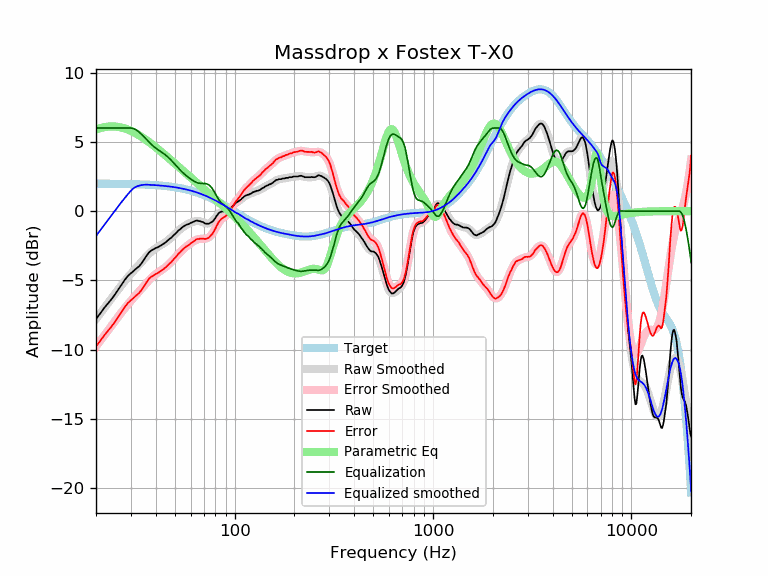

The file beside this chart, header and first rows:
frequency, raw, error, smoothed, error_smoothed, equalization, parametric_eq, equalized_raw, equalized_smoothed, target
20, -7.78, -9.76, -7.79, -9.78, 6.00, 5.89, -1.78, -1.79, 1.98
21, -7.39, -9.37, -7.39, -9.37, 6.00, 5.99, -1.39, -1.39, 1.98
22, -6.99, -8.97, -7.01, -8.99, 6.00, 6.06, -0.99, -1.01, 1.98
23, -6.66, -8.64, -6.64, -8.61, 6.00, 6.10, -0.66, -0.64, 1.98
24, -6.34, -8.32, -6.28, -8.26, 6.00, 6.11, -0.34, -0.28, 1.97
25, -5.99, -7.96, -5.94, -7.91, 6.00, 6.10, 0.01, 0.06, 1.97
26, -5.63, -7.60, -5.62, -7.59, 6.00, 6.07, 0.37, 0.38, 1.97
27, -5.29, -7.26, -5.31, -7.28, 6.00, 6.02, 0.71, 0.69, 1.97
28, -4.94, -6.90, -5.03, -6.99, 6.00, 5.96, 1.06, 0.97, 1.96
29, -4.67, -6.63, -4.77, -6.72, 6.00, 5.88, 1.33, 1.23, 1.96
30, -4.48, -6.43, -4.52, -6.47, 6.00, 5.79, 1.52, 1.48, 1.95
31, -4.31, -6.26, -4.29, -6.24, 5.95, 5.69, 1.64, 1.66, 1.95
32, -4.13, -6.07, -4.07, -6.01, 5.85, 5.59, 1.72, 1.78, 1.94
33, -3.98, -5.92, -3.86, -5.79, 5.70, 5.47, 1.72, 1.84, 1.93
34, -3.75, -5.68, -3.65, -5.58, 5.53, 5.36, 1.78, 1.88, 1.93
35, -3.47, -5.39, -3.45, -5.37, 5.36, 5.24, 1.88, 1.90, 1.92
36, -3.21, -5.12, -3.26, -5.17, 5.17, 5.11, 1.96, 1.91, 1.91
37, -2.98, -4.88, -3.08, -4.99, 4.99, 4.99, 2.01, 1.90, 1.90
38, -2.84, -4.73, -2.93, -4.82, 4.82, 4.86, 1.98, 1.89, 1.89
39, -2.76, -4.64, -2.79, -4.68, 4.68, 4.74, 1.92, 1.88, 1.88
40, -2.66, -4.53, -2.68, -4.55, 4.55, 4.61, 1.89, 1.87, 1.87
41, -2.61, -4.47, -2.58, -4.44, 4.44, 4.49, 1.83, 1.86, 1.86
42, -2.52, -4.37, -2.49, -4.34, 4.34, 4.36, 1.82, 1.85, 1.85
43, -2.44, -4.28, -2.40, -4.24, 4.24, 4.24, 1.80, 1.84, 1.84
44, -2.34, -4.16, -2.32, -4.14, 4.14, 4.12, 1.80, 1.82, 1.82
45, -2.24, -4.05, -2.22, -4.03, 4.03, 4.00, 1.79, 1.81, 1.81
46, -2.12, -3.91, -2.12, -3.91, 3.91, 3.88, 1.79, 1.79, 1.79
47, -2.00, -3.78, -2.01, -3.79, 3.79, 3.77, 1.79, 1.78, 1.78
48, -1.91, -3.67, -1.89, -3.65, 3.65, 3.65, 1.74, 1.76, 1.76
49, -1.77, -3.51, -1.77, -3.52, 3.52, 3.54, 1.74, 1.74, 1.74
50, -1.66, -3.38, -1.65, -3.38, 3.38, 3.43, 1.72, 1.72, 1.72
51, -1.54, -3.24, -1.54, -3.24, 3.24, 3.32, 1.70, 1.70, 1.70
52, -1.40, -3.08, -1.42, -3.11, 3.11, 3.22, 1.71, 1.68, 1.68
53, -1.32, -2.98, -1.32, -2.98, 2.98, 3.11, 1.66, 1.66, 1.66
54, -1.21, -2.85, -1.23, -2.86, 2.86, 3.01, 1.65, 1.64, 1.64
55, -1.12, -2.74, -1.14, -2.76, 2.76, 2.91, 1.63, 1.61, 1.61
56, -1.05, -2.64, -1.07, -2.66, 2.66, 2.81, 1.61, 1.59, 1.59
57, -0.99, -2.56, -1.00, -2.56, 2.56, 2.72, 1.57, 1.56, 1.56
58, -0.96, -2.50, -0.94, -2.48, 2.48, 2.62, 1.52, 1.54, 1.54
59, -0.91, -2.42, -0.89, -2.40, 2.40, 2.53, 1.49, 1.51, 1.51
60, -0.85, -2.33, -0.84, -2.32, 2.32, 2.44, 1.47, 1.48, 1.48
61, -0.81, -2.27, -0.80, -2.25, 2.25, 2.35, 1.44, 1.45, 1.45
62, -0.77, -2.20, -0.76, -2.18, 2.18, 2.26, 1.41, 1.42, 1.42
63, -0.72, -2.12, -0.73, -2.13, 2.13, 2.17, 1.41, 1.39, 1.39
64, -0.68, -2.04, -0.72, -2.08, 2.08, 2.09, 1.40, 1.36, 1.36
65, -0.68, -2.01, -0.71, -2.04, 2.04, 2.00, 1.36, 1.33, 1.33
66, -0.72, -2.02, -0.72, -2.02, 2.02, 1.92, 1.30, 1.30, 1.30
67, -0.72, -1.98, -0.74, -2.00, 2.00, 1.84, 1.28, 1.26, 1.26
68, -0.77, -2.00, -0.77, -2.00, 2.00, 1.76, 1.23, 1.23, 1.23
69, -0.78, -1.97, -0.80, -2.00, 2.00, 1.68, 1.22, 1.19, 1.19
70, -0.84, -2.00, -0.84, -2.00, 2.00, 1.60, 1.16, 1.16, 1.16
71, -0.89, -2.01, -0.87, -1.99, 1.99, 1.53, 1.10, 1.12, 1.12
72, -0.91, -1.99, -0.89, -1.97, 1.97, 1.45, 1.06, 1.08, 1.08
73, -0.91, -1.96, -0.90, -1.94, 1.94, 1.37, 1.03, 1.05, 1.05
74, -0.91, -1.92, -0.89, -1.90, 1.90, 1.30, 0.99, 1.01, 1.01
75, -0.86, -1.83, -0.86, -1.83, 1.83, 1.23, 0.97, 0.97, 0.97
76, -0.82, -1.75, -0.81, -1.74, 1.74, 1.16, 0.92, 0.93, 0.93
77, -0.77, -1.66, -0.75, -1.64, 1.64, 1.08, 0.87, 0.89, 0.89
78, -0.70, -1.55, -0.67, -1.52, 1.52, 1.01, 0.82, 0.85, 0.85
79, -0.60, -1.41, -0.57, -1.38, 1.38, 0.94, 0.78, 0.81, 0.81
... 553 more rows
